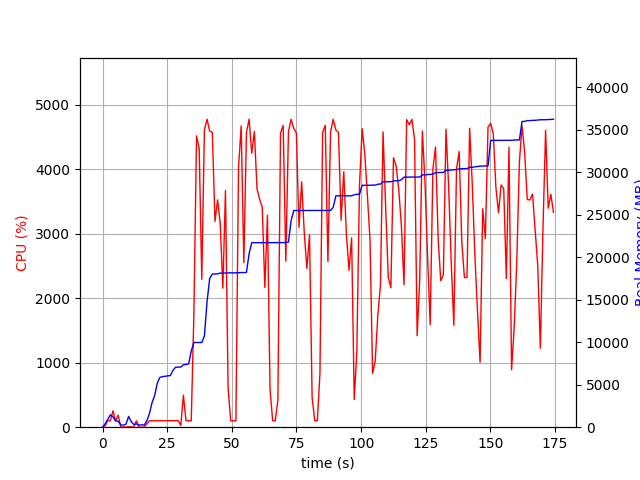

The file beside this chart, header and first rows:
elapsed_time, nproc, cpu, mem_real, mem_virtual
4.6253204345703125e-05, 1, 0.0, 7.781, 3186
1.006, 5, 21.9, 396.3, 2490
2.013, 5, 103.2, 922.8, 2990
3.022, 11, 101.2, 1447, 5521
4.03, 8, 254.0, 1219, 5639
5.038, 3, 99.2, 735.2, 2212
6.046, 4, 186.5, 711.7, 2892
7.054, 3, 2.0, 270.9, 1728
8.062, 3, 1.0, 233.9, 1691
9.07, 3, 2.0, 351.8, 1820
10.08, 10, 5.0, 1265, 4471
11.09, 6, 4.0, 655.9, 2870
12.1, 3, 3.0, 305.8, 1801
13.1, 3, 99.2, 389, 1949
14.11, 3, 0.0, 241.8, 1742
15.12, 3, 0.0, 282.6, 1770
16.13, 3, 1.0, 258.2, 1826
17.14, 1, 54.6, 758.4, 1795
18.14, 1, 100.2, 1612, 2747
19.15, 1, 99.1, 2900, 4099
20.16, 1, 100.1, 3738, 5933
21.17, 1, 100.1, 5186, 7725
22.18, 1, 100.1, 5870, 7853
23.19, 1, 101.2, 5948, 7853
24.2, 1, 100.1, 5996, 7853
25.2, 1, 100.2, 6044, 8013
26.21, 1, 99.2, 6072, 8013
27.22, 1, 100.1, 6688, 10073
28.23, 1, 100.9, 7056, 10073
29.24, 1, 100.9, 7070, 10073
30.25, 1, 26.7, 7083, 10073
31.27, 1, 496.6, 7347, 13522
32.28, 1, 99.8, 7383, 13714
33.29, 1, 99.9, 7451, 13714
34.3, 1, 99.9, 8957, 17010
35.31, 1, 1740, 9969, 17280
36.35, 1, 4517, 9969, 17280
37.37, 1, 4321, 9969, 17280
38.38, 1, 2293, 9973, 17280
39.39, 1, 4604, 10729, 21368
40.41, 1, 4774, 14748, 22520
41.43, 1, 4589, 17505, 22540
42.46, 1, 4571, 18035, 22540
43.47, 1, 3188, 18035, 22540
44.5, 1, 3522, 18057, 22540
45.51, 1, 3158, 18145, 22540
46.52, 1, 2155, 18145, 22540
47.54, 1, 3668, 18147, 22540
48.55, 1, 611.4, 18171, 22860
49.55, 1, 100.2, 18171, 22860
50.56, 1, 99.2, 18171, 22860
51.57, 1, 100.1, 18171, 22860
52.58, 1, 4020, 18191, 22860
53.61, 1, 4669, 18205, 22860
54.63, 1, 2551, 18205, 22860
55.65, 1, 4568, 18221, 22863
56.67, 1, 4774, 20439, 27555
57.7, 1, 4246, 21723, 27809
58.71, 1, 4585, 21723, 27809
59.72, 1, 3698, 21723, 27809
... 113 more rows
